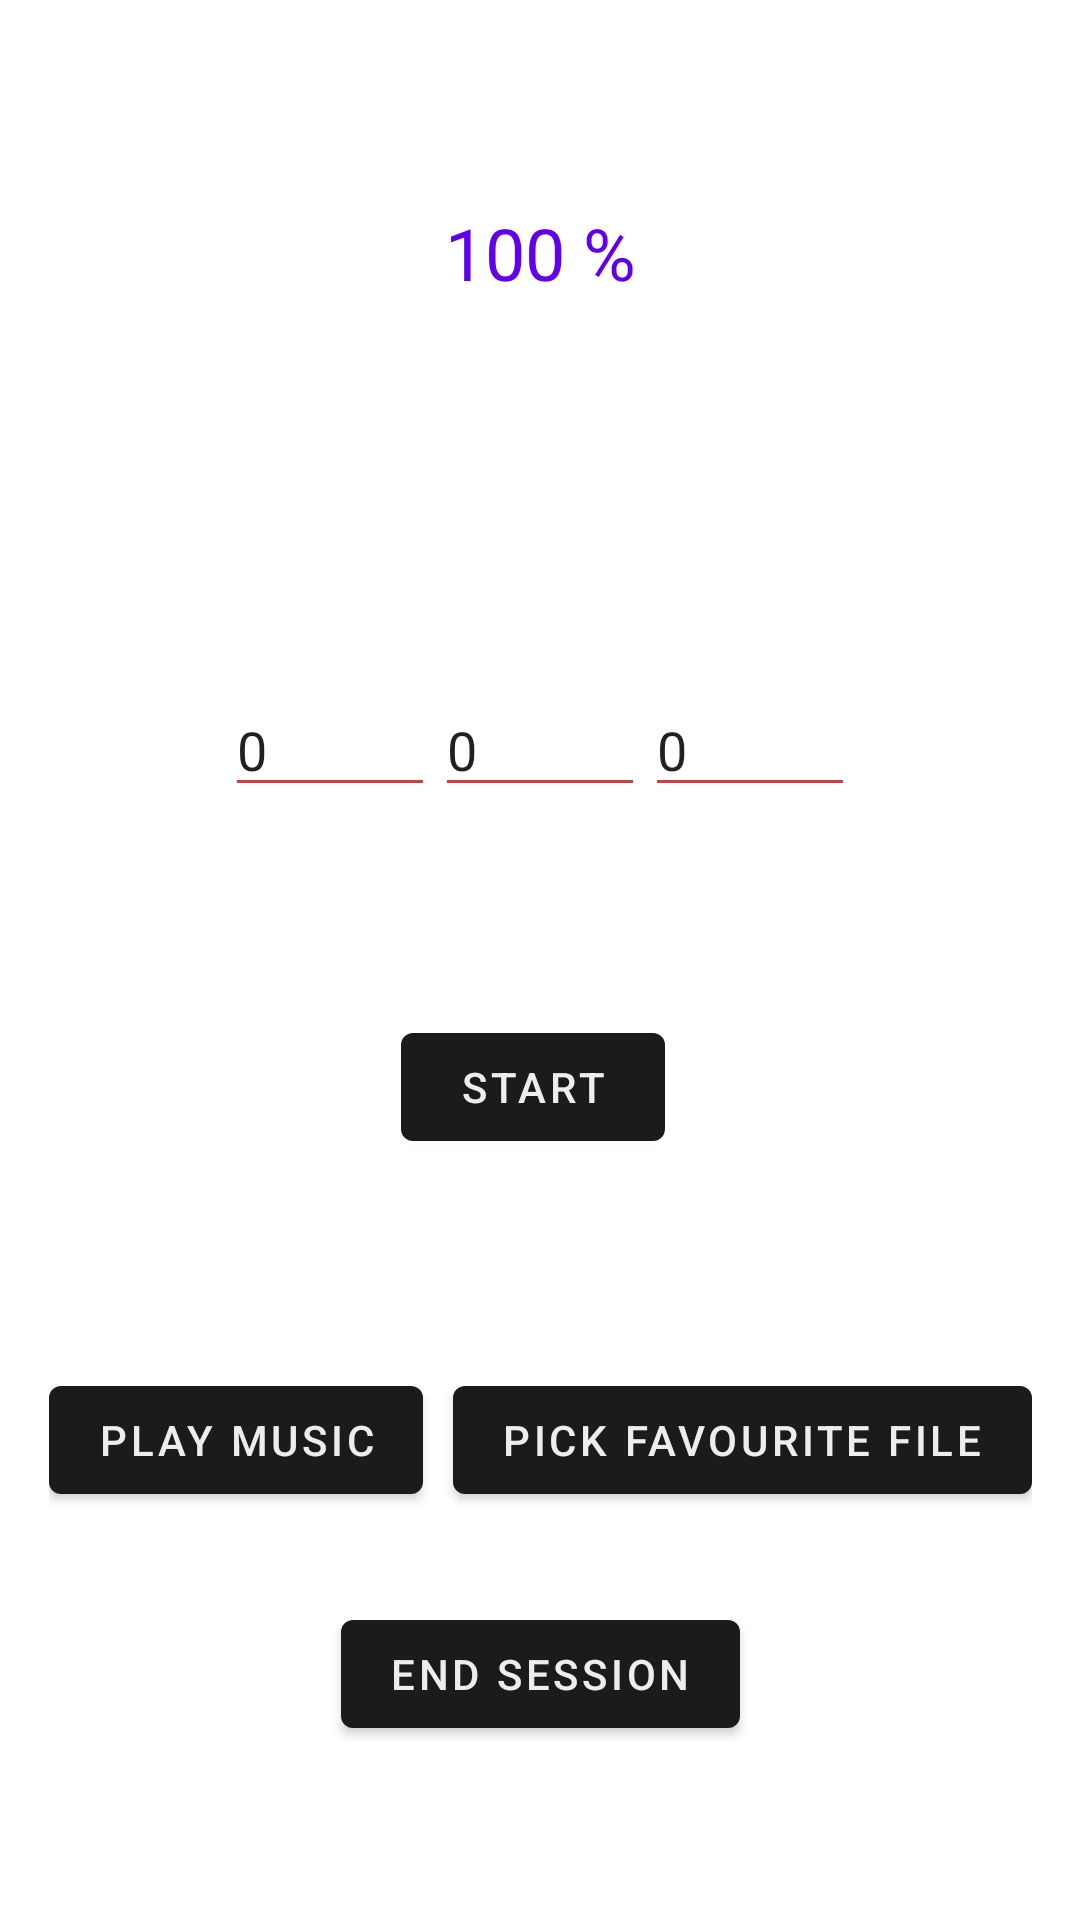

Reconstruct the res/layout file that produces this screen, plus the resources it refers to.
<!-- AndroidManifest.xml: application theme Theme.Companion -->
<!-- res/layout/fragment_solo_study_timer.xml -->
<?xml version="1.0" encoding="utf-8"?>
<androidx.constraintlayout.widget.ConstraintLayout xmlns:android="http://schemas.android.com/apk/res/android"
    xmlns:app="http://schemas.android.com/apk/res-auto"
    xmlns:tools="http://schemas.android.com/tools"
    android:layout_width="match_parent"
    android:layout_height="match_parent"
    android:layout_weight="1"
    tools:context=".ui.login.SoloStudyTimerFragment">

    <com.google.android.material.progressindicator.CircularProgressIndicator
        android:id="@+id/progressBar"
        android:layout_width="wrap_content"
        android:layout_height="wrap_content"
        android:layout_marginTop="10dp"
        android:progress="100"
        app:indicatorColor="@color/design_default_color_primary"
        app:indicatorSize="140dp"
        app:layout_constraintEnd_toEndOf="parent"
        app:layout_constraintHorizontal_bias="0.5"
        app:layout_constraintStart_toStartOf="parent"
        app:layout_constraintTop_toTopOf="parent"
        app:trackThickness="8dp" />

    <TextView
        android:id="@+id/progressInidcatorText"
        android:layout_width="wrap_content"
        android:layout_height="wrap_content"
        android:text="100 %"
        android:textColor="@color/design_default_color_primary"
        android:textSize="24sp"
        app:layout_constraintBottom_toBottomOf="@+id/progressBar"
        app:layout_constraintEnd_toEndOf="@+id/progressBar"
        app:layout_constraintStart_toStartOf="@+id/progressBar"
        app:layout_constraintTop_toTopOf="@+id/progressBar" />

    <LinearLayout
        android:id="@+id/timePanel"
        android:layout_width="wrap_content"
        android:layout_height="wrap_content"
        android:orientation="horizontal"
        app:layout_constraintBottom_toTopOf="@+id/timerOperationsPanel"
        app:layout_constraintEnd_toEndOf="parent"
        app:layout_constraintHorizontal_bias="0.5"
        app:layout_constraintStart_toStartOf="parent"
        app:layout_constraintTop_toBottomOf="@+id/progressBar">

        <EditText
            android:id="@+id/hours"
            android:layout_width="70dp"
            android:layout_height="wrap_content"
            android:inputType="number"
            android:ems="10"
            android:text="0" />

        <EditText
            android:id="@+id/minutes"
            android:layout_width="70dp"
            android:inputType="number"
            android:layout_height="wrap_content"
            android:ems="10"
            android:text="0" />

        <EditText
            android:id="@+id/seconds"
            android:layout_width="70dp"
            android:inputType="number"
            android:layout_height="wrap_content"
            android:ems="10"
            android:text="0" />

    </LinearLayout>

    <LinearLayout
        android:id="@+id/timerOperationsPanel"
        android:layout_width="wrap_content"
        android:layout_height="wrap_content"
        android:orientation="horizontal"
        app:layout_constraintBottom_toTopOf="@+id/options"
        app:layout_constraintEnd_toEndOf="parent"
        app:layout_constraintHorizontal_bias="0.5"
        app:layout_constraintStart_toStartOf="parent"
        app:layout_constraintTop_toBottomOf="@+id/timePanel">

        <com.google.android.material.button.MaterialButton
            android:id="@+id/start"
            android:layout_width="wrap_content"
            android:layout_height="wrap_content"
            android:layout_marginRight="5dp"
            android:text="Start" />

    </LinearLayout>

    <LinearLayout
        android:id="@+id/options"
        android:layout_width="wrap_content"
        android:layout_height="wrap_content"
        android:layout_marginBottom="30dp"
        android:orientation="horizontal"
        app:layout_constraintBottom_toTopOf="@+id/endSession"
        app:layout_constraintEnd_toEndOf="parent"
        app:layout_constraintHorizontal_bias="0.5"
        app:layout_constraintStart_toStartOf="parent">

        <com.google.android.material.button.MaterialButton
            android:id="@+id/playMusic"
            android:layout_width="wrap_content"
            android:layout_height="wrap_content"
            android:layout_marginRight="10dp"
            android:text="Play music" />

        <com.google.android.material.button.MaterialButton
            android:id="@+id/materialButton2"
            android:layout_width="wrap_content"
            android:layout_height="wrap_content"
            android:text="Pick favourite file" />
    </LinearLayout>

    <com.google.android.material.button.MaterialButton
        android:id="@+id/endSession"
        android:layout_width="wrap_content"
        android:layout_height="wrap_content"
        android:text="End Session"
        app:layout_constraintBottom_toBottomOf="parent"
        app:layout_constraintEnd_toEndOf="parent"
        app:layout_constraintHorizontal_bias="0.5"
        app:layout_constraintStart_toStartOf="parent"
        app:layout_constraintTop_toTopOf="parent"
        app:layout_constraintVertical_bias="0.902" />

</androidx.constraintlayout.widget.ConstraintLayout>
<!-- resources referenced by this layout -->
<resources>
  <style name="Theme.Companion" parent="Theme.MaterialComponents.DayNight.NoActionBar">
          
          <item name="colorPrimaryDark">@color/neu_red</item>
          <item name="colorPrimary">@color/neu_black</item>
          <item name="colorPrimaryVariant">@color/neu_black</item>
          <item name="colorOnPrimary">@color/neu_white</item>
          
          <item name="colorSecondary">@color/teal_200</item>
          <item name="colorSecondaryVariant">@color/teal_700</item>
          <item name="colorOnSecondary">@color/black</item>
          <item name="android:textColorSecondary">@color/neu_red</item>
          
          <item name="android:windowDrawsSystemBarBackgrounds" tools:targetApi="l">true</item>
          <item name="android:statusBarColor" tools:targetApi="l">@android:color/transparent</item>
          <item name="android:windowTranslucentStatus" tools:targetApi="l">true</item>
          
      </style>
  <color name="neu_red">#D53B3B</color>
  <color name="neu_black">#1C1B1B</color>
  <color name="neu_white">#EDEDED</color>
  <color name="teal_200">#FF03DAC5</color>
  <color name="teal_700">#FF018786</color>
  <color name="black">#FF000000</color>
</resources>
